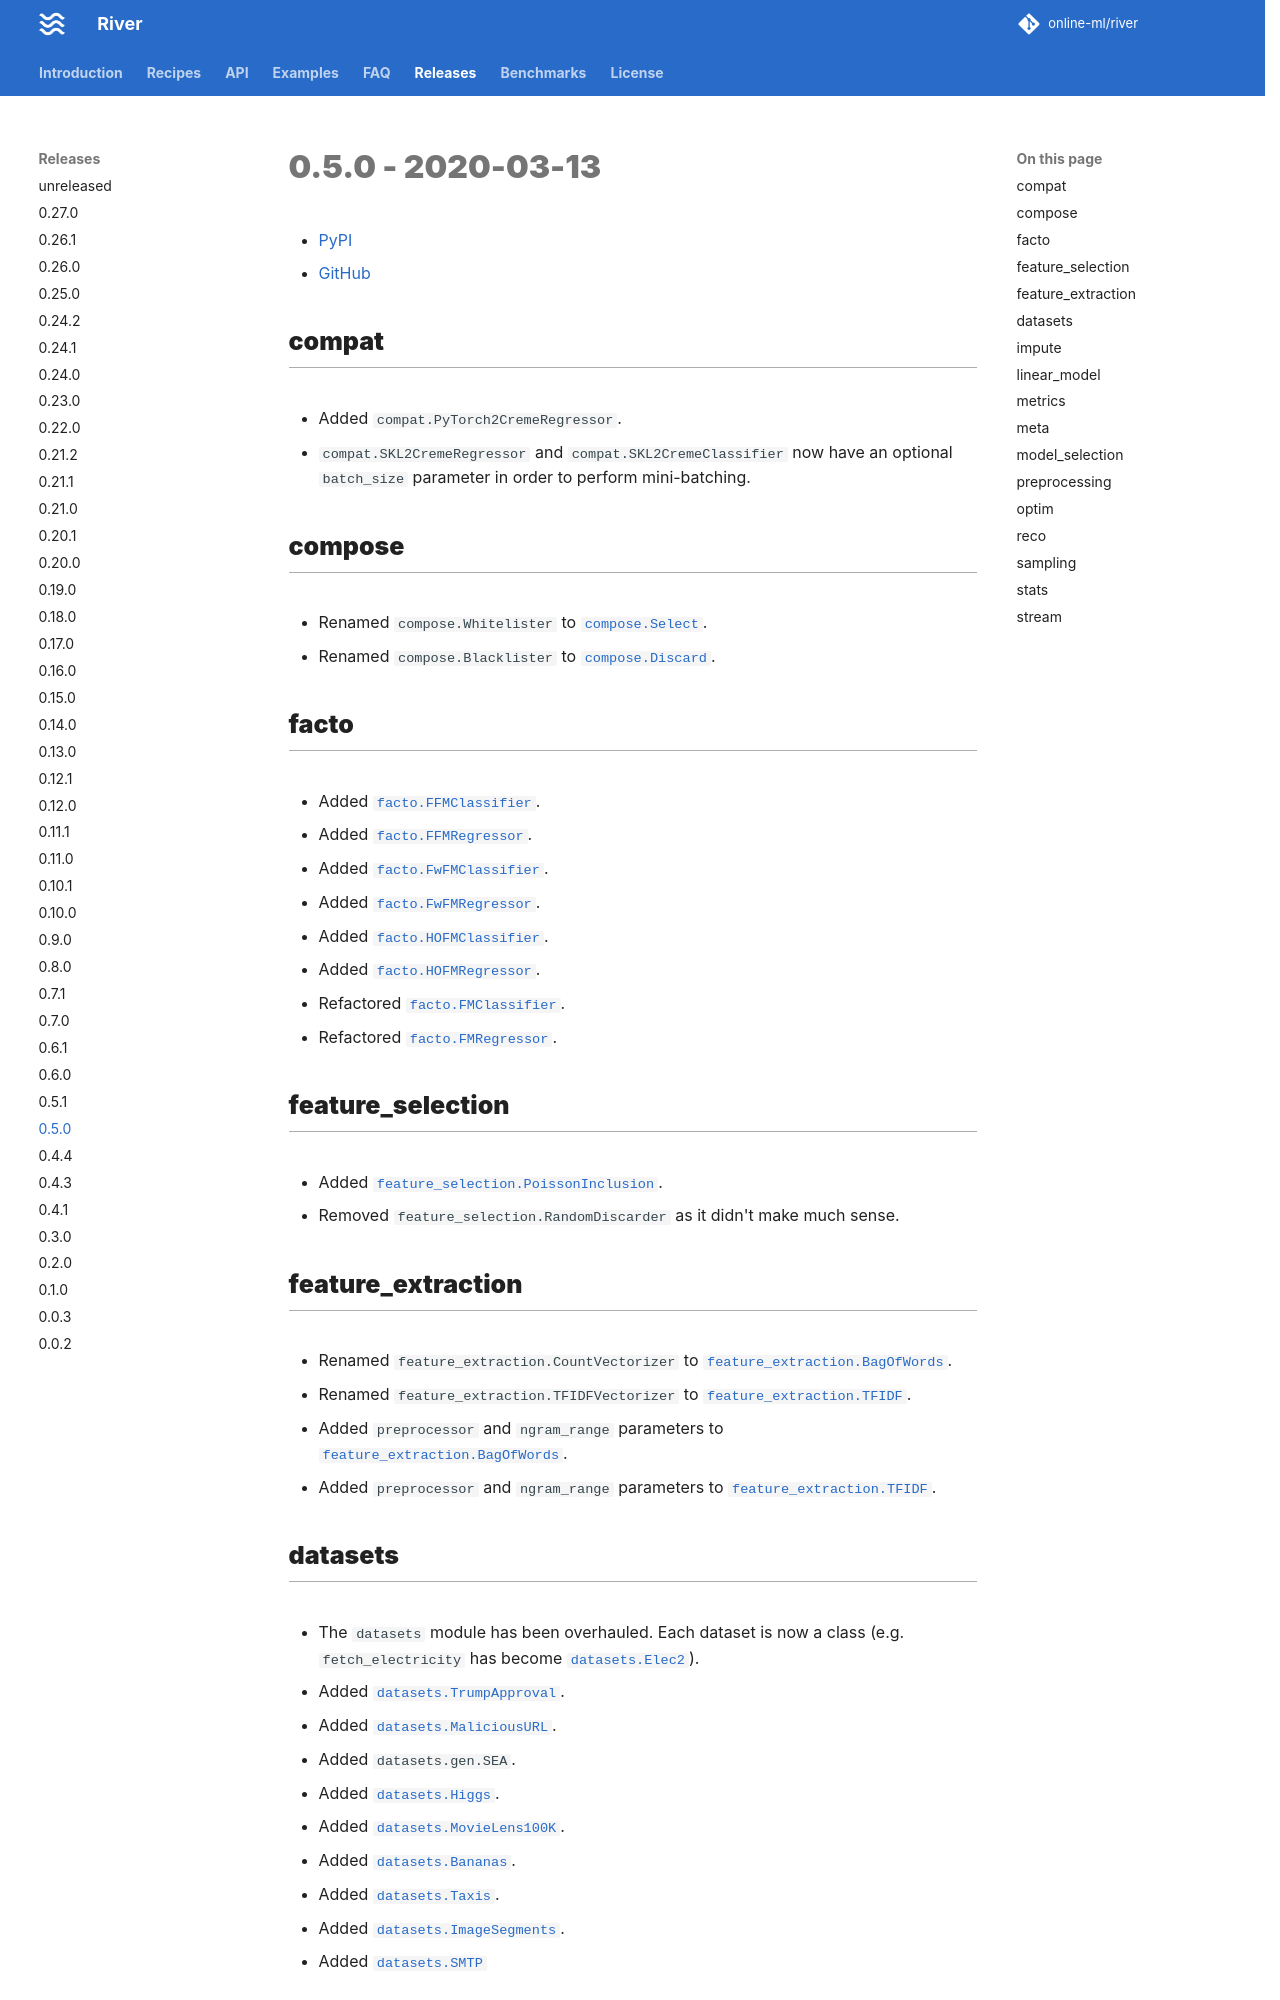

repository: online-ml/river · page: dev/releases/0.5.0/index.html · generator: mkdocs

# 0.5.0 - 2020-03-13

- [PyPI](https://pypi.org/project/river/0.5.0/)
- [GitHub](https://github.com/online-ml/river/releases/tag/0.5.0)

## compat

- Added `compat.PyTorch2CremeRegressor`.
- `compat.SKL2CremeRegressor` and `compat.SKL2CremeClassifier` now have an optional `batch_size` parameter in order to perform mini-batching.

## compose

- Renamed `compose.Whitelister` to `compose.Select`.
- Renamed `compose.Blacklister` to `compose.Discard`.

## facto

- Added `facto.FFMClassifier`.
- Added `facto.FFMRegressor`.
- Added `facto.FwFMClassifier`.
- Added `facto.FwFMRegressor`.
- Added `facto.HOFMClassifier`.
- Added `facto.HOFMRegressor`.
- Refactored `facto.FMClassifier`.
- Refactored `facto.FMRegressor`.

## feature_selection

- Added `feature_selection.PoissonInclusion`.
- Removed `feature_selection.RandomDiscarder` as it didn't make much sense.

## feature_extraction

- Renamed `feature_extraction.CountVectorizer` to `feature_extraction.BagOfWords`.
- Renamed `feature_extraction.TFIDFVectorizer` to `feature_extraction.TFIDF`.
- Added `preprocessor` and `ngram_range` parameters to `feature_extraction.BagOfWords`.
- Added `preprocessor` and `ngram_range` parameters to `feature_extraction.TFIDF`.
